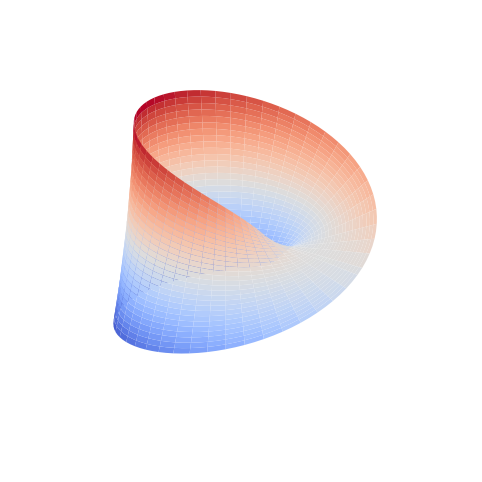

Python code for this plot:
import numpy as np
import matplotlib.pyplot as plt
from mpl_toolkits.mplot3d import Axes3D  # This import registers the 3D projection

# Create a grid of u and v values
u = np.linspace(0, 2 * np.pi, 100)
v = np.linspace(-1, 1, 30)
U, V = np.meshgrid(u, v)

# Parametric equations for the Möbius strip
X = (1 + V/2 * np.cos(U/2)) * np.cos(U)
Y = (1 + V/2 * np.cos(U/2)) * np.sin(U)
Z = V/2 * np.sin(U/2)

# Create the figure and 3D axis
fig = plt.figure(figsize=(8, 6))
ax = fig.add_subplot(111, projection='3d')

# Plot the Möbius strip surface
ax.plot_surface(X, Y, Z, cmap='coolwarm', edgecolor='none')

# Remove tick marks and numbers
ax.set_xticks([])
ax.set_yticks([])
ax.set_zticks([])

# Hide the background panes and grid
ax.xaxis.pane.set_visible(False)
ax.yaxis.pane.set_visible(False)
ax.zaxis.pane.set_visible(False)
ax.grid(False)

# Hide the entire axis (removes axis lines, labels, etc.)
ax.set_axis_off()

# Display the plot (just the shape)
plt.show()
